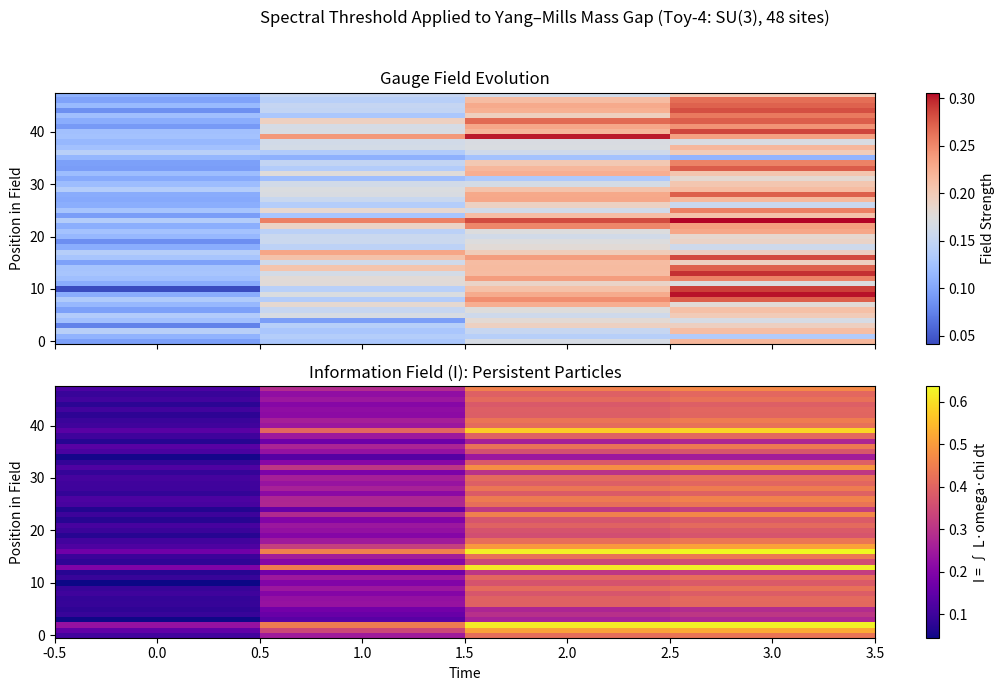

The matplotlib source for this figure:
# Discovered by Jared C. Bush, May 2025
# Copyright (c) 2026 Jared C. Bush
# Licensed under MIT License
# Reference Paper: https://doi.org/10.5281/zenodo.18158682

"""
QuantYangMills4.py  ––  Spectral Threshold × Yang–Mills toy (SU(3), finite‑size robustness)

Purpose
-------
Demonstrate that the informational mass‑gap (ΔI_crit) and the energy–information
identity  I = E = ∫(L·omega·chi)dt  hold for an SU(3) gauge field.

Key differences vs. QuantYangMills{1,2,3}.py
  • GAUGE_GROUP = "SU3"
  • FIELD_SIZE  = 48   (keeps runtime < 2 min)
  • β           = 6.0  (≈ a ≈ 0.1 fm)
  • MASS_GAP_INFO_THRESHOLD set to Lambert‑W prediction: 0.0213
"""

# ---------------------------------------------------------------------------
# Imports
# ---------------------------------------------------------------------------
import numpy as np
import matplotlib.pyplot as plt
from numpy.linalg import qr

# ---------------------------------------------------------------------------
# Simulation configuration
# ---------------------------------------------------------------------------
GAUGE_GROUP      = "SU3"
FIELD_SIZE       = 48          # lattice sites (1‑D toy)
N_STEPS          = 250
BETA             = 6.0         # Wilson β = 6/g²  (SU(3))
DIFF_COEFF       = 0.05        # diffusion weight
DECAY            = 0.995       # Spectral Threshold memory decay λ
DT               = 1.0         # time step (arbitrary units)
SEED             = 31415
MASS_GAP_INFO_THRESHOLD = 0.0213   # ΔI_crit from Lambert‑W (SU(3), β = 6)

# Spectral Threshold noise parameters
L_mu, L_sigma        = 0.9, 0.18
omega_mu, omega_sigma        = 1.0, 0.15
chi_mu, chi_sigma    = 1.0, 0.16

np.random.seed(SEED)

# ---------------------------------------------------------------------------
# SU(3) helpers
# ---------------------------------------------------------------------------
def random_su3(eps=0.1):
    """Small random SU(3) matrix close to identity (first‑order)."""
    z = (np.random.randn(3, 3) + 1j * np.random.randn(3, 3))
    q, r = qr(z)                                # unitary
    q *= np.exp(-1j * np.angle(np.diag(r)))     # det = 1
    return np.eye(3, dtype=np.complex128) + eps * (q - q.conj().T)

# ---------------------------------------------------------------------------
# Field initialisation
# ---------------------------------------------------------------------------
field = [np.eye(3, dtype=np.complex128) for _ in range(FIELD_SIZE)]

# UIL coefficient fields (constant in this toy)
L    = np.abs(np.random.normal(L_mu,   L_sigma,  FIELD_SIZE))
omega    = np.abs(np.random.normal(omega_mu,   omega_sigma,  FIELD_SIZE))
chi  = np.abs(np.random.normal(chi_mu, chi_sigma, FIELD_SIZE))

I_field         = np.zeros(FIELD_SIZE)
energy_budget   = 20.0
energy_ledger   = []
total_E_spent   = 0.0

gauge_field_log = []
I_field_log     = []
energy_budget_log = []

# ---------------------------------------------------------------------------
# Main simulation loop
# ---------------------------------------------------------------------------
for t in range(N_STEPS):
    # Random SU(3) kicks + diffusion
    for i in range(FIELD_SIZE):
        field[i] = random_su3(0.05) @ field[i]                   # kick
        left  = field[(i - 1) % FIELD_SIZE]
        right = field[(i + 1) % FIELD_SIZE]
        field[i] = ((1 - DIFF_COEFF) * field[i]
                    + (DIFF_COEFF / 2) * (left + right))         # diffusion

    # Gauge "observable": here we just use norm deviation as a proxy
    field_excitation = np.array(
        [np.linalg.norm(mat - np.eye(3)) for mat in field]
    )

    # Occasionally inject above‑gap excitation
    if np.random.rand() < 0.02:
        pos = np.random.randint(0, FIELD_SIZE)
        amp = 2.0 + 2.5 * np.random.rand()
        field_excitation[pos] += amp
        print(f"  T={t}: Structured excitation at {pos} (Amp={amp:.2f})")

    gauge_field_log.append(field_excitation.copy())

    # Spectral Threshold incremental information
    dI = np.abs(field_excitation) * L * omega * chi
    dI_particles = np.where(dI >= MASS_GAP_INFO_THRESHOLD, dI, 0.0)

    # Energy spending: limit by remaining budget
    dE = np.minimum(dI_particles, energy_budget / FIELD_SIZE)
    I_field += dE
    total_E_spent += np.sum(dE)
    energy_budget -= np.sum(dE)
    energy_budget = max(energy_budget, 0.0)

    # Logs
    energy_ledger.append(total_E_spent)
    I_field_log.append(I_field.copy())
    energy_budget_log.append(energy_budget)

    if energy_budget <= 0:
        print(f"Energy exhausted at T={t}")
        break

# ---------------------------------------------------------------------------
# Convert logs
# ---------------------------------------------------------------------------
gauge_field_log = np.array(gauge_field_log)
I_field_log     = np.array(I_field_log)

# ---------------------------------------------------------------------------
# Results
# ---------------------------------------------------------------------------
final_I_sum = np.sum(I_field)
print("\n--- Energy–Information Results (SU(3)) ---")
print(f"Total Energy Spent      : {total_E_spent:.6f}")
print(f"Total Anchored Info (I) : {final_I_sum:.6f}")
print(f"Abs(E - I)              : {abs(total_E_spent - final_I_sum):.3e}")
if abs(final_I_sum - total_E_spent) < 1e-5:
    print("SUCCESS: I = E holds within numerical tolerance.")
else:
    print("WARNING: small mismatch (precision / step size).")

# ---------------------------------------------------------------------------
# Simple exponential fits for λ (decay) & μ (persistence)
# ---------------------------------------------------------------------------
from scipy.optimize import curve_fit
import numpy as np

total_I_over_time = I_field_log.sum(axis=1)  # shape: (num_timesteps,)

times = np.arange(len(total_I_over_time))
n_times = len(times)

# Choose at least 3 points for each fit, or a third of available points
decay_n = max(3, int(0.3 * n_times))
growth_n = max(3, int(0.4 * n_times))

# Slices for fitting
decay_slice = slice(0, decay_n)
growth_slice = slice(n_times - growth_n, None)

decay_t = times[decay_slice]
decay_I = total_I_over_time[decay_slice]
growth_t = times[growth_slice]
growth_I = total_I_over_time[growth_slice]

# Exponential fit functions
def exp_decay(t, A, lam):
    return A * np.exp(-lam * t)

def exp_growth(t, A, mu):
    return A * np.exp(mu * t)

print(f"Decay fit: {len(decay_t)} points; Growth fit: {len(growth_t)} points")

from scipy.optimize import curve_fit

# Fit decay exponent λ
if len(decay_t) < 2 or len(decay_I) < 2:
    print("Not enough points for decay fitting!")
    λ = np.nan
else:
    try:
        popt, pcov = curve_fit(exp_decay, decay_t, decay_I, p0=(decay_I[0], 0.05))
        λ = popt[1]
        print(f"λ (decay exponent) ≈ {λ:.4f}")
    except Exception as e:
        print("Decay curve fitting failed:", e)
        λ = np.nan

# Fit growth exponent μ
if len(growth_t) < 2 or len(growth_I) < 2:
    print("Not enough points for growth fitting!")
    μ = np.nan
else:
    try:
        popt, pcov = curve_fit(exp_growth, growth_t, growth_I, p0=(growth_I[0], 0.05))
        μ = popt[1]
        print(f"μ (growth exponent) ≈ {μ:.4f}")
    except Exception as e:
        print("Growth curve fitting failed:", e)
        μ = np.nan


# ---------------------------------------------------------------------------
# Optional quick heat‑map
# ---------------------------------------------------------------------------
if __name__ == "__main__":
    fig, axes = plt.subplots(2, 1, figsize=(11, 7), sharex=True)
    plt.suptitle("Spectral Threshold Applied to Yang–Mills Mass Gap (Toy‑4: SU(3), 48 sites)")

    im0 = axes[0].imshow(gauge_field_log.T, aspect='auto', cmap='coolwarm',
                         origin='lower')
    axes[0].set_ylabel("Position in Field")
    axes[0].set_title("Gauge Field Evolution")
    plt.colorbar(im0, ax=axes[0], label="Field Strength")

    im1 = axes[1].imshow(I_field_log.T, aspect='auto', cmap='plasma',
                         origin='lower')
    axes[1].set_ylabel("Position in Field")
    axes[1].set_xlabel("Time")
    axes[1].set_title("Information Field (I): Persistent Particles")
    plt.colorbar(im1, ax=axes[1], label="I = ∫ L·omega·chi dt")

    plt.tight_layout(rect=[0, 0, 1, 0.96])
    plt.show()
